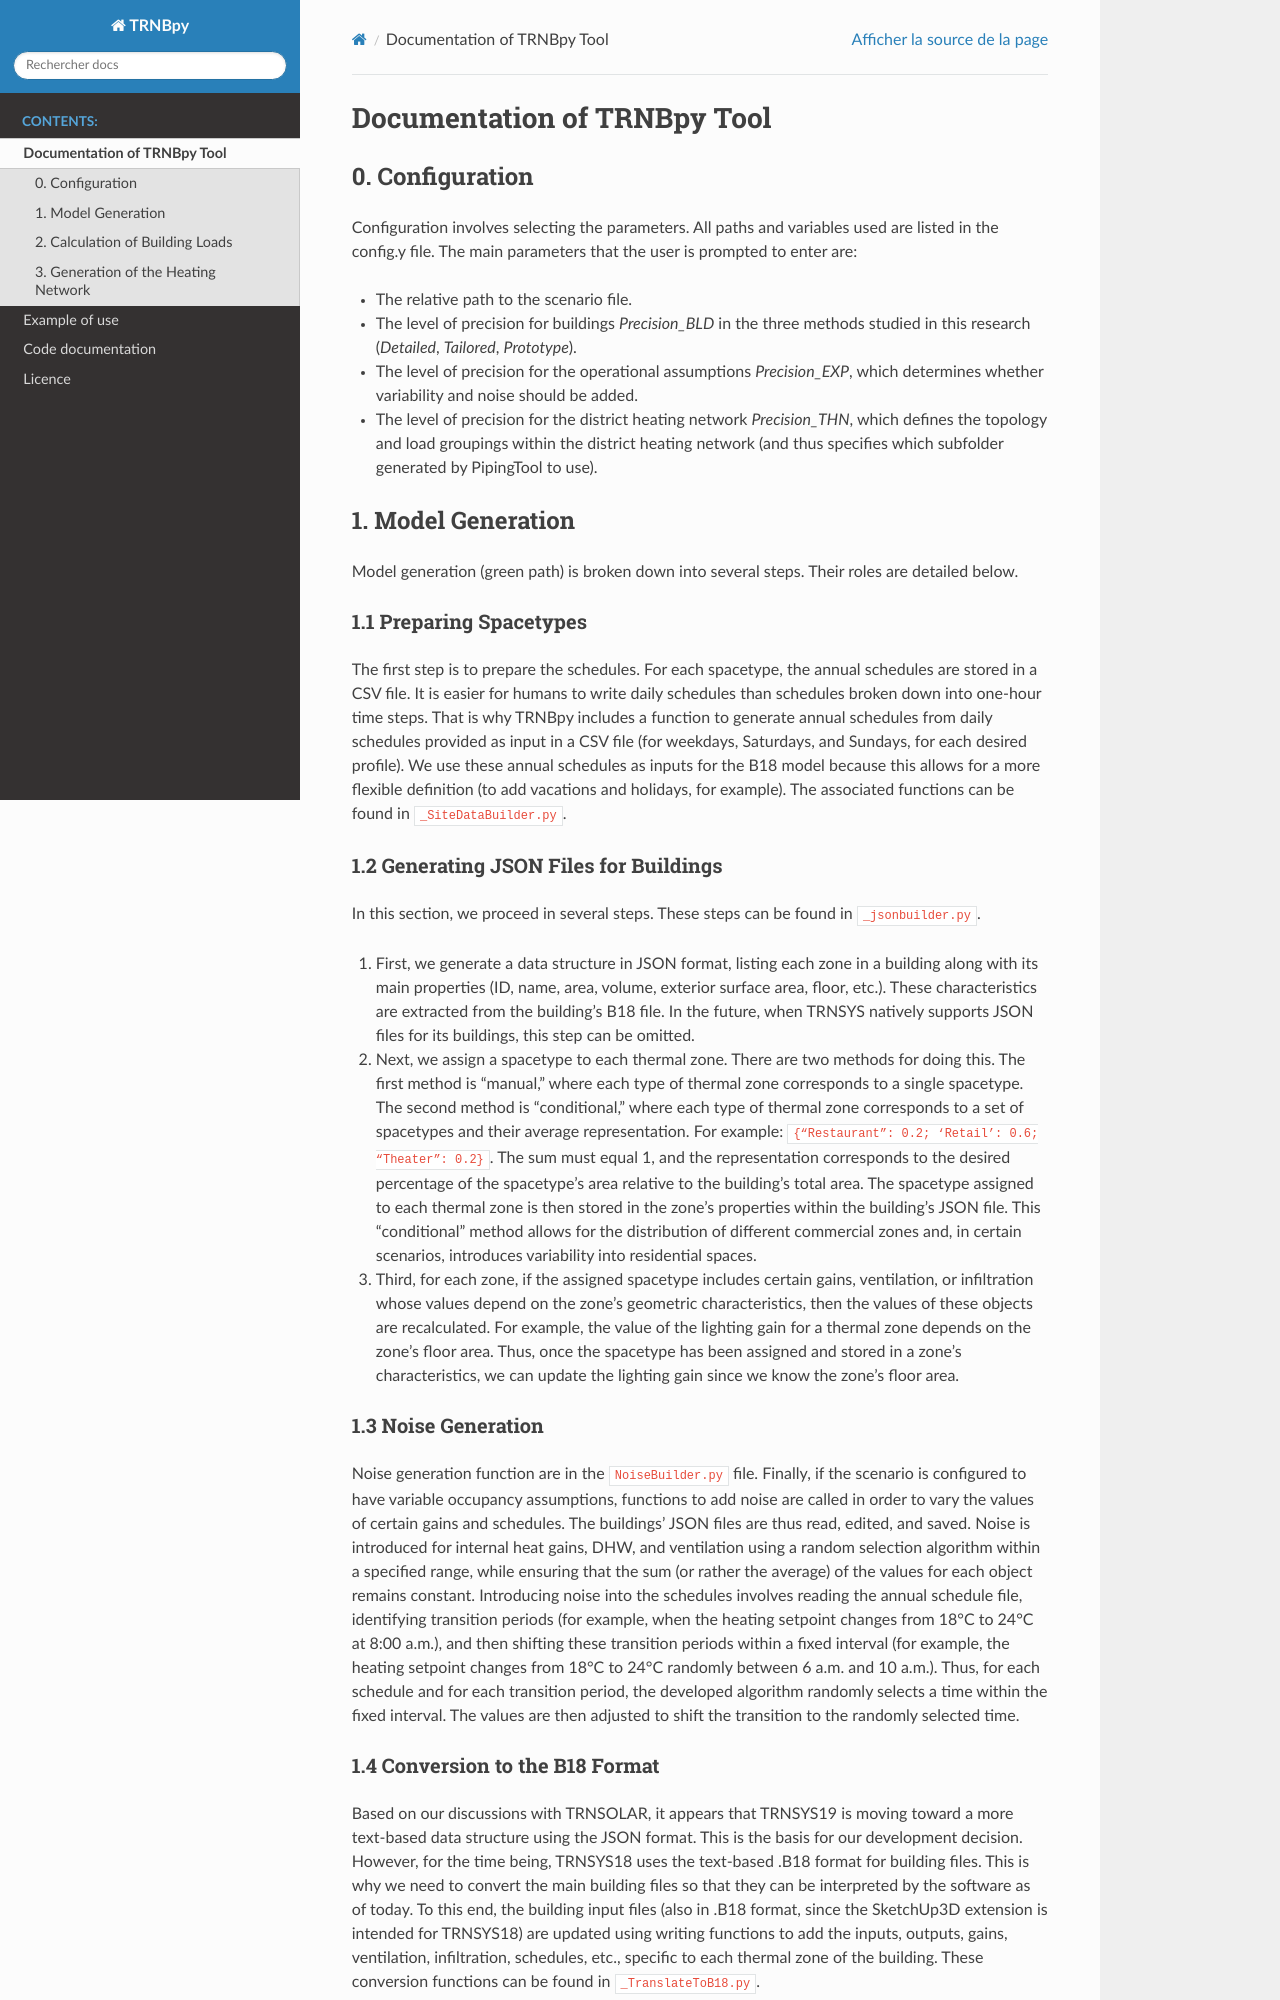

repository: polymtl-bee/TRNBpy · page: documentation.html · generator: sphinx


Documentation of TRNBpy Tool
============================


0. Configuration
-----------------

Configuration involves selecting the parameters. All paths and variables used
are listed in the config.y file. The main parameters that the user is
prompted to enter are:

- The relative path to the scenario file.
- The level of precision for buildings *Precision_BLD* in the three
  methods studied in this research (*Detailed*, *Tailored*,
  *Prototype*).
- The level of precision for the operational assumptions
  *Precision_EXP*, which determines whether variability and noise should
  be added.
- The level of precision for the district heating network
  *Precision_THN*, which defines the topology and load groupings within
  the district heating network (and thus specifies which subfolder
  generated by PipingTool to use).



1. Model Generation
-------------------

Model generation (green path) is broken down into several steps. Their
roles are detailed below.

1.1 Preparing Spacetypes
~~~~~~~~~~~~~~~~~~~~~~~~

The first step is to prepare the schedules. For each spacetype, the
annual schedules are stored in a CSV file. It is easier for humans to
write daily schedules than schedules broken down into one-hour time
steps. That is why TRNBpy includes a function to generate annual
schedules from daily schedules provided as input in a CSV file (for
weekdays, Saturdays, and Sundays, for each desired profile). We use
these annual schedules as inputs for the B18 model because this allows
for a more flexible definition (to add vacations and holidays, for
example). The associated functions can be found in
``_SiteDataBuilder.py``.

1.2 Generating JSON Files for Buildings
~~~~~~~~~~~~~~~~~~~~~~~~~~~~~~~~~~~~~~~

In this section, we proceed in several steps. These steps can be found
in ``_jsonbuilder.py``.

1. First, we generate a data structure in JSON format, listing each zone
   in a building along with its main properties (ID, name, area, volume,
   exterior surface area, floor, etc.). These characteristics are
   extracted from the building’s B18 file. In the future, when TRNSYS
   natively supports JSON files for its buildings, this step can be
   omitted.
2. Next, we assign a spacetype to each thermal zone. There are two
   methods for doing this. The first method is “manual,” where each type
   of thermal zone corresponds to a single spacetype. The second method
   is “conditional,” where each type of thermal zone corresponds to a
   set of spacetypes and their average representation. For example:
   ``{“Restaurant”: 0.2; ‘Retail’: 0.6; “Theater”: 0.2}``. The sum must
   equal 1, and the representation corresponds to the desired percentage
   of the spacetype’s area relative to the building’s total area. The
   spacetype assigned to each thermal zone is then stored in the zone’s
   properties within the building’s JSON file. This “conditional” method
   allows for the distribution of different commercial zones and, in
   certain scenarios, introduces variability into residential spaces.
3. Third, for each zone, if the assigned spacetype includes certain
   gains, ventilation, or infiltration whose values depend on the zone’s
   geometric characteristics, then the values of these objects are
   recalculated. For example, the value of the lighting gain for a
   thermal zone depends on the zone’s floor area. Thus, once the
   spacetype has been assigned and stored in a zone’s characteristics,
   we can update the lighting gain since we know the zone’s floor area.

1.3 Noise Generation
~~~~~~~~~~~~~~~~~~~~

Noise generation function are in the ``NoiseBuilder.py`` file.
Finally, if the scenario is configured to have variable occupancy
assumptions, functions to add noise are called in order to vary the
values of certain gains and schedules. The buildings’ JSON files are
thus read, edited, and saved. Noise is introduced for internal heat
gains, DHW, and ventilation using a random selection algorithm within a
specified range, while ensuring that the sum (or rather the average) of
the values for each object remains constant. Introducing noise into the
schedules involves reading the annual schedule file, identifying
transition periods (for example, when the heating setpoint changes from
18°C to 24°C at 8:00 a.m.), and then shifting these transition periods
within a fixed interval (for example, the heating setpoint changes from
18°C to 24°C randomly between 6 a.m. and 10 a.m.). Thus, for each
schedule and for each transition period, the developed algorithm
randomly selects a time within the fixed interval. The values are then
adjusted to shift the transition to the randomly selected time.
